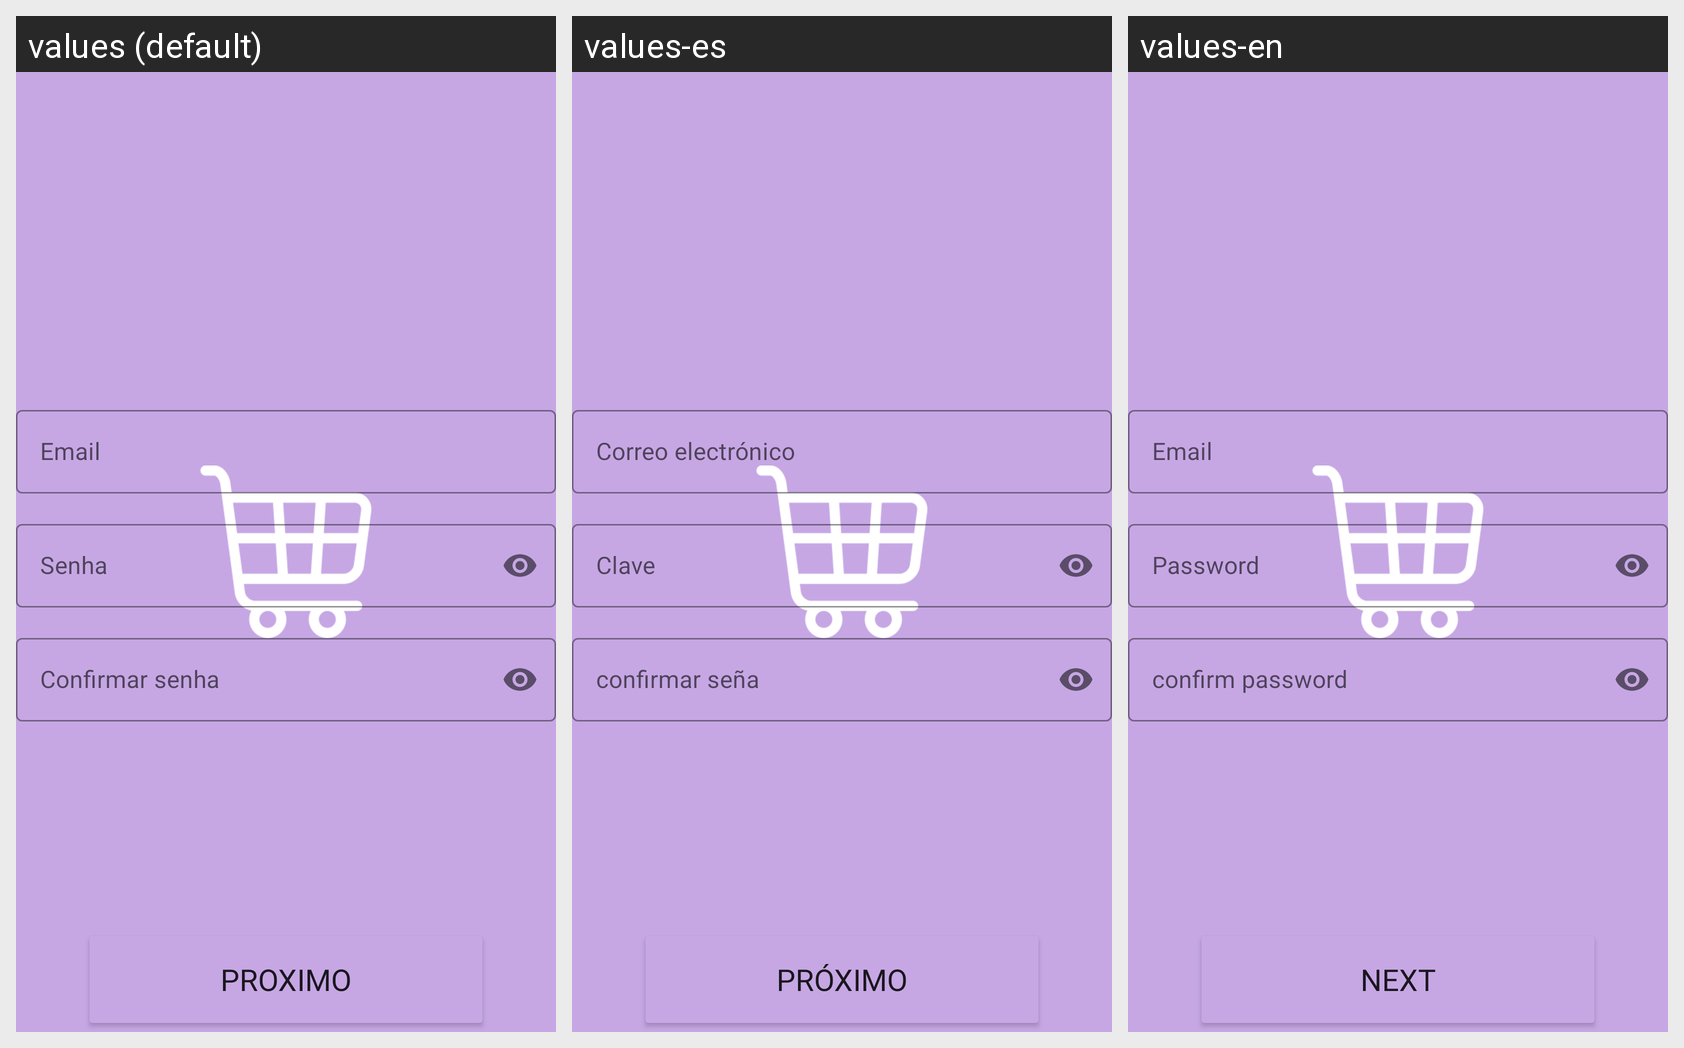

This grid shows one Android layout under several languages. Give, for every string resource on the screen, its name, the default text and each shown locale's text.
Android screen res/layout/cadastro_layout.xml rendered under 3 locales, left to right: values (default), values-es, values-en. Device: Nexus 5 (rendered at 1080×1920; each locale shown at half size, 540×960, under a caption strip naming it); theme Theme.Splash.
Strings drawn on this screen, with the default value and each locale's value (text and hints the layout hard-codes, and strings that could not be matched under every locale, appear in the picture but are not listed):

Email
  values: Email
  values-es: Correo electrónico
  values-en: Email

Senha
  values: Senha
  values-es: Clave
  values-en: Password

ConfirmeSuaSenha
  values: Confirmar senha
  values-es: confirmar seña
  values-en: confirm password

Proximo
  values: Proximo
  values-es: Próximo
  values-en: Next
